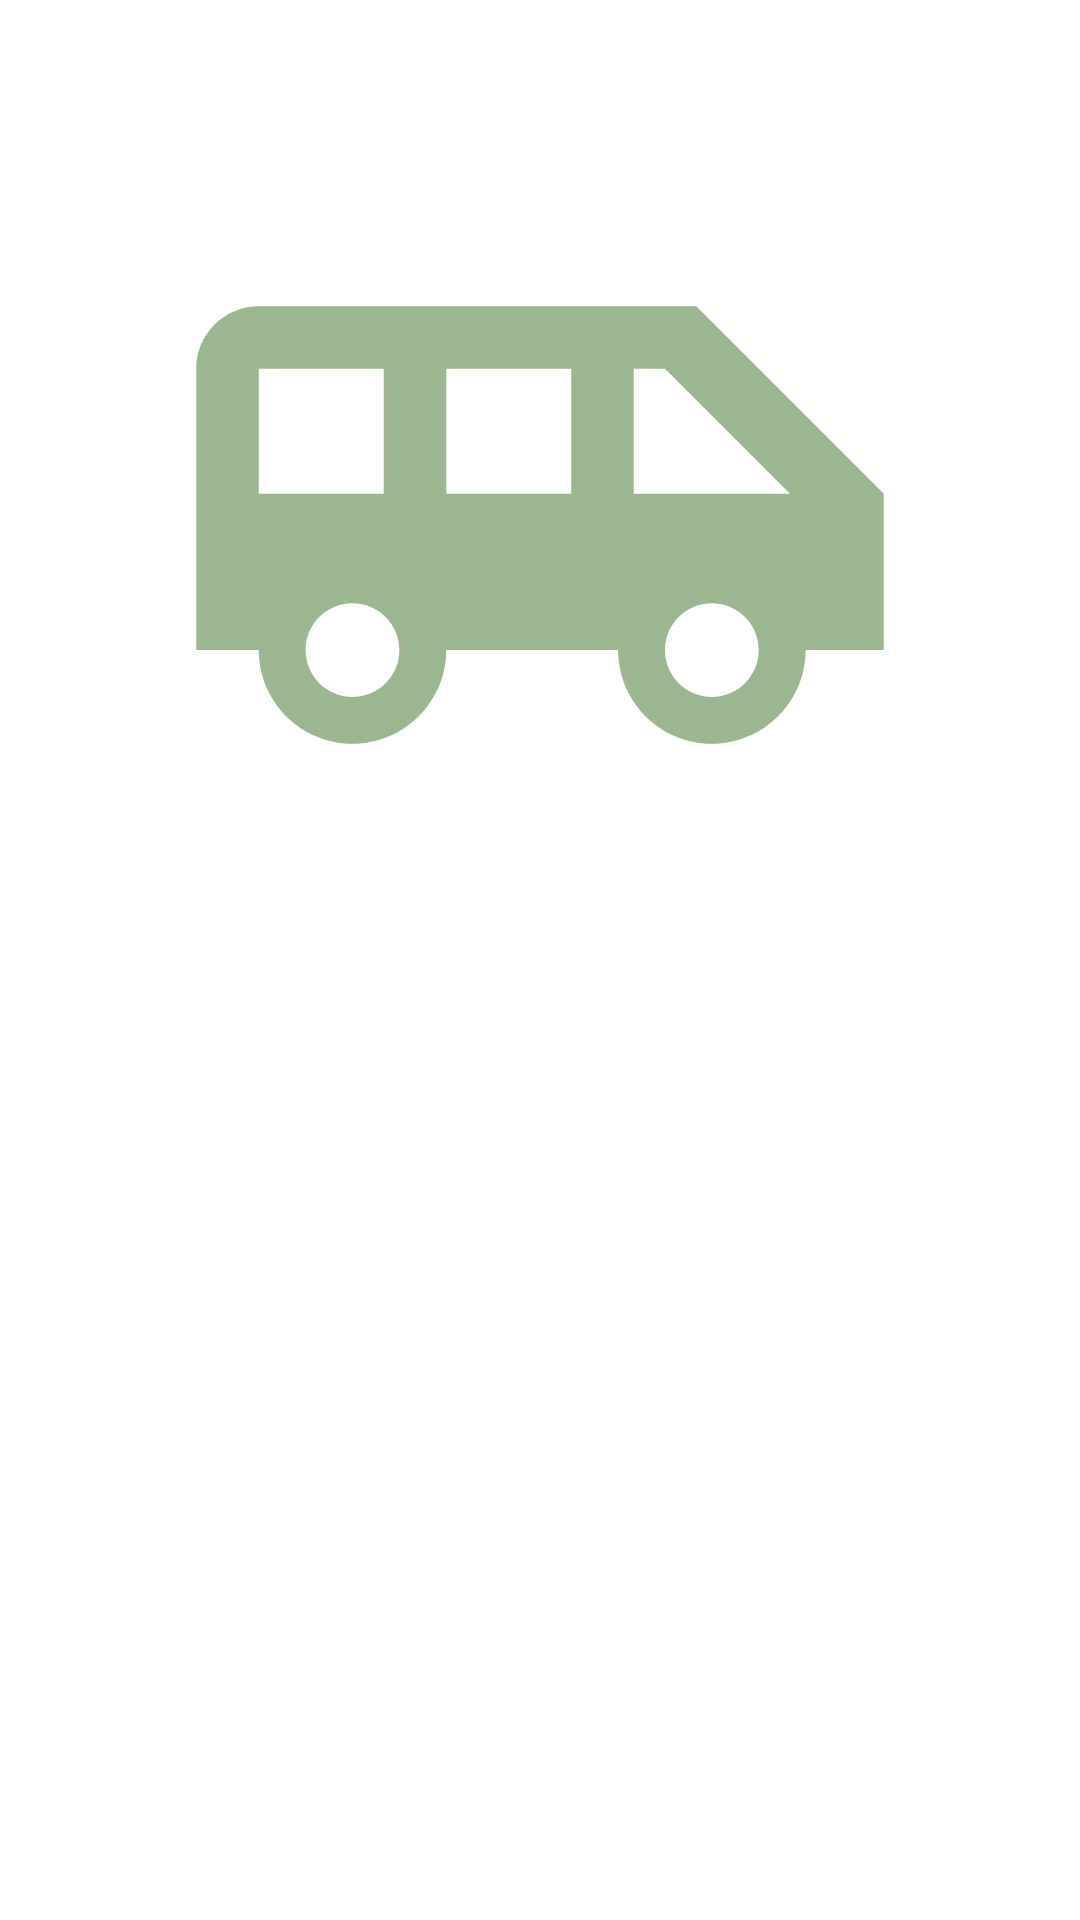

The Android layout XML behind this screen, and the referenced resources:
<!-- AndroidManifest.xml: application theme Theme.TestObjectDetection -->
<!-- res/layout/activity_main.xml -->
<?xml version="1.0" encoding="utf-8"?>
<androidx.constraintlayout.widget.ConstraintLayout xmlns:android="http://schemas.android.com/apk/res/android"
  xmlns:app="http://schemas.android.com/apk/res-auto"
  xmlns:tools="http://schemas.android.com/tools"
  android:layout_width="match_parent"
  android:layout_height="match_parent"
  tools:context=".MainActivity">

  <ImageView
    android:id="@+id/capsuleImageView"
    android:layout_width="250dp"
    android:src="@drawable/ic_baseline_airport_shuttle_24"
    android:layout_height="250dp"
    app:layout_constraintStart_toStartOf="parent"
    app:layout_constraintEnd_toEndOf="parent"
    app:layout_constraintTop_toTopOf="parent"
    android:layout_marginTop="50dp"/>

  <androidx.recyclerview.widget.RecyclerView
    android:id="@+id/recyclerview"
    android:layout_marginTop="20dp"
    android:layout_width="0dp"
    android:layout_height="0dp"
    app:layout_constraintStart_toStartOf="parent"
    app:layout_constraintEnd_toEndOf="parent"
    app:layout_constraintTop_toBottomOf="@id/capsuleImageView"
    app:layout_constraintBottom_toBottomOf="parent"/>




</androidx.constraintlayout.widget.ConstraintLayout>
<!-- resources referenced by this layout -->
<resources>
  <!-- drawable ic_baseline_airport_shuttle_24 (drawable) -->
  <vector android:height="24dp" android:tint="#9AB78F"
      android:viewportHeight="24" android:viewportWidth="24"
      android:width="24dp" xmlns:android="http://schemas.android.com/apk/res/android">
      <path android:fillColor="@android:color/white" android:pathData="M17,5L3,5c-1.1,0 -2,0.89 -2,2v9h2c0,1.65 1.34,3 3,3s3,-1.35 3,-3h5.5c0,1.65 1.34,3 3,3s3,-1.35 3,-3L23,16v-5l-6,-6zM3,11L3,7h4v4L3,11zM6,17.5c-0.83,0 -1.5,-0.67 -1.5,-1.5s0.67,-1.5 1.5,-1.5 1.5,0.67 1.5,1.5 -0.67,1.5 -1.5,1.5zM13,11L9,11L9,7h4v4zM17.5,17.5c-0.83,0 -1.5,-0.67 -1.5,-1.5s0.67,-1.5 1.5,-1.5 1.5,0.67 1.5,1.5 -0.67,1.5 -1.5,1.5zM15,11L15,7h1l4,4h-5z"/>
  </vector>
  <style name="Theme.TestObjectDetection" parent="Theme.MaterialComponents.DayNight.DarkActionBar">
      
      <item name="colorPrimary">@color/purple_500</item>
      <item name="colorPrimaryVariant">@color/purple_700</item>
      <item name="colorOnPrimary">@color/white</item>
      
      <item name="colorSecondary">@color/teal_200</item>
      <item name="colorSecondaryVariant">@color/teal_700</item>
      <item name="colorOnSecondary">@color/black</item>
      
      <item name="android:statusBarColor" tools:targetApi="l">?attr/colorPrimaryVariant</item>
      
    </style>
  <!-- not gathered from this repository: default colours our renderer supplied (Android Studio template values) -->
  <color name="purple_500">#FF6200EE</color>
  <color name="purple_700">#FF3700B3</color>
  <color name="teal_200">#FF03DAC5</color>
  <color name="teal_700">#FF018786</color>
  <color name="black">#FF000000</color>
  <color name="white">#FFFFFFFF</color>
</resources>
